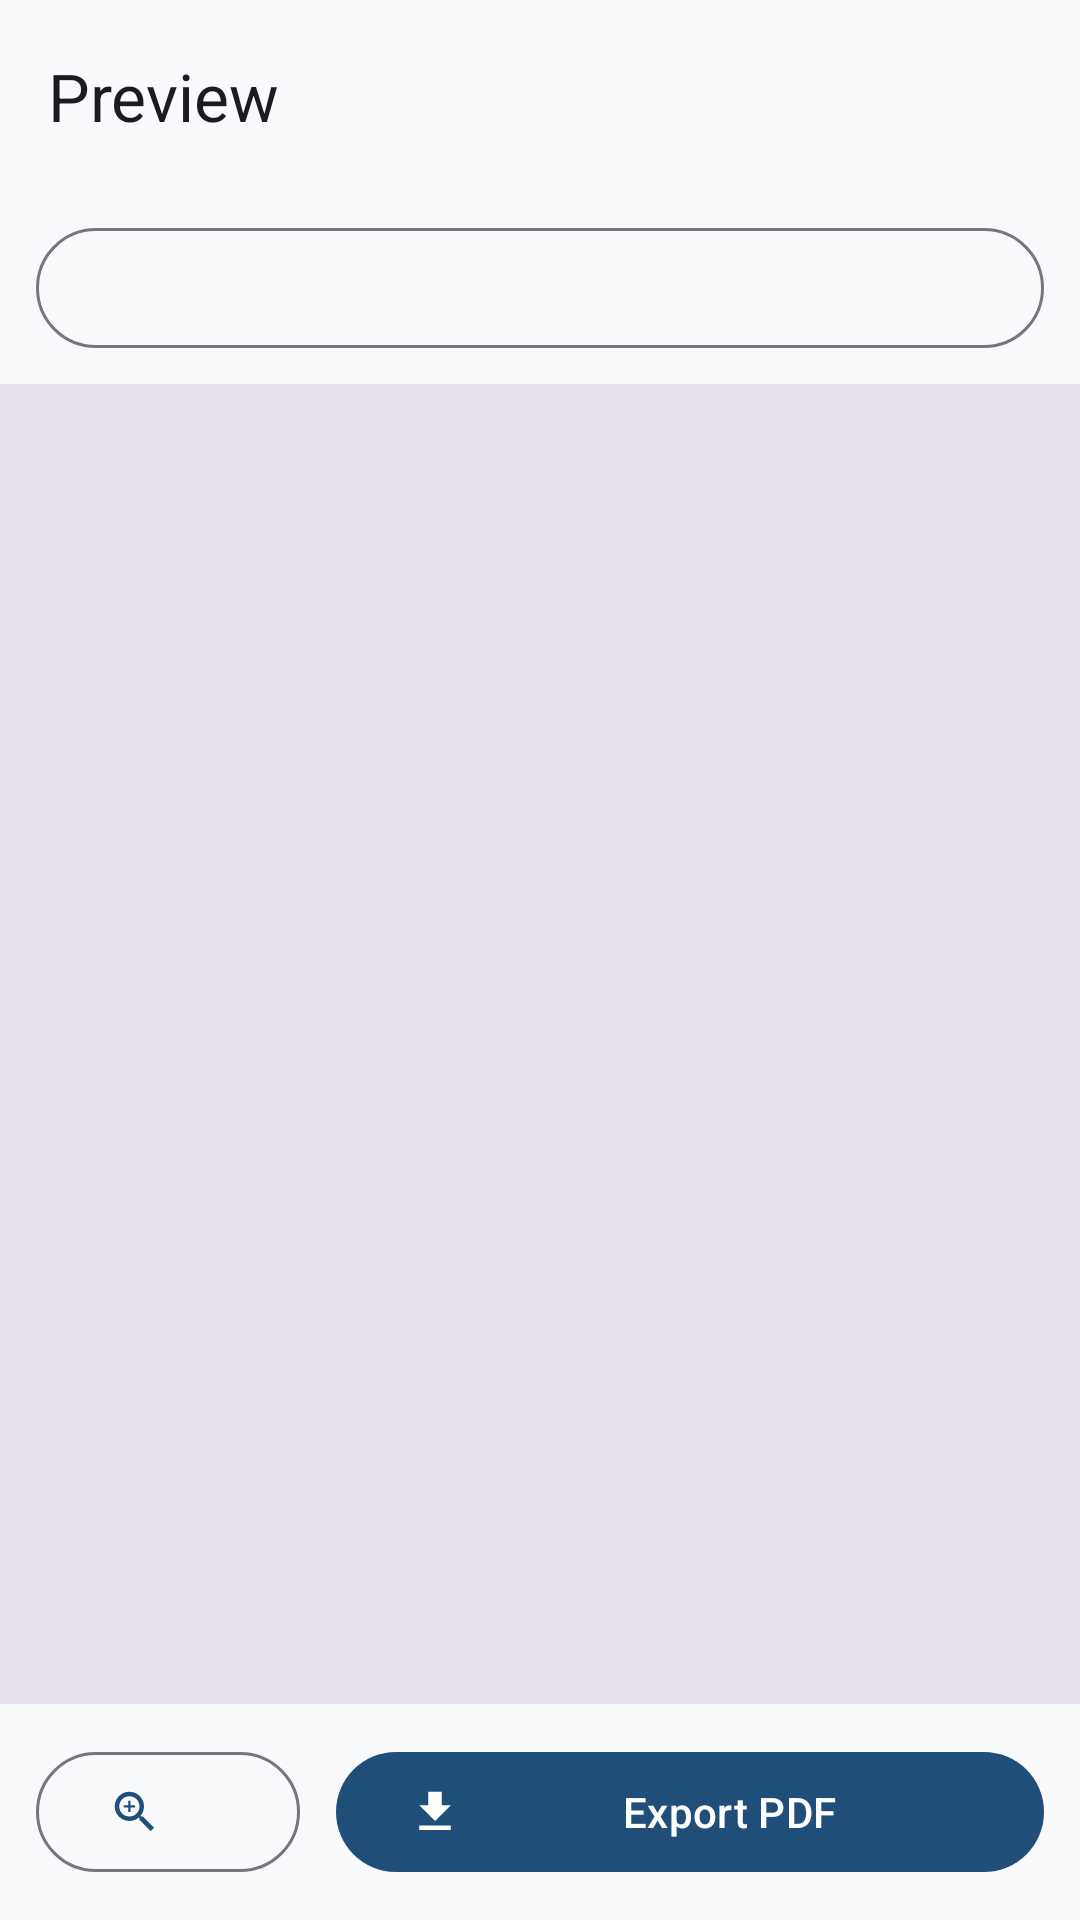

Layout XML and referenced resources for this Android screen:
<!-- AndroidManifest.xml: application theme Theme.ResumeBuilder -->
<!-- res/layout/activity_preview.xml -->
<?xml version="1.0" encoding="utf-8"?>
<LinearLayout xmlns:android="http://schemas.android.com/apk/res/android"
    xmlns:app="http://schemas.android.com/apk/res-auto"
    android:id="@+id/root"
    android:layout_width="match_parent"
    android:layout_height="match_parent"
    android:background="?android:attr/colorBackground"
    android:orientation="vertical">

    <com.google.android.material.appbar.MaterialToolbar
        android:id="@+id/toolbar"
        android:layout_width="match_parent"
        android:layout_height="?attr/actionBarSize"
        app:navigationContentDescription="@string/navigate_up"
        app:navigationIcon="@drawable/ic_arrow_back"
        app:title="@string/preview_title" />

    <com.google.android.material.progressindicator.LinearProgressIndicator
        android:id="@+id/export_progress"
        android:layout_width="match_parent"
        android:layout_height="wrap_content"
        android:indeterminate="true"
        android:visibility="invisible" />

    <com.google.android.material.button.MaterialButton
        android:id="@+id/button_template"
        style="@style/Widget.Material3.Button.OutlinedButton"
        android:layout_width="match_parent"
        android:layout_height="wrap_content"
        android:layout_marginStart="12dp"
        android:layout_marginTop="4dp"
        android:layout_marginEnd="12dp"
        android:layout_marginBottom="8dp" />

    <FrameLayout
        android:id="@+id/pages_frame"
        android:layout_width="match_parent"
        android:layout_height="0dp"
        android:layout_weight="1"
        android:background="?attr/colorSurfaceVariant">

        
        <HorizontalScrollView
            android:layout_width="match_parent"
            android:layout_height="match_parent">

            <FrameLayout
                android:layout_width="wrap_content"
                android:layout_height="match_parent">

                <androidx.recyclerview.widget.RecyclerView
                    android:id="@+id/list_pages"
                    android:layout_width="match_parent"
                    android:layout_height="match_parent"
                    android:clipToPadding="false"
                    android:paddingTop="8dp"
                    android:paddingBottom="16dp" />
            </FrameLayout>
        </HorizontalScrollView>

        <com.google.android.material.progressindicator.CircularProgressIndicator
            android:id="@+id/loading"
            android:layout_width="wrap_content"
            android:layout_height="wrap_content"
            android:layout_gravity="center"
            android:indeterminate="true"
            android:visibility="gone" />
    </FrameLayout>

    <LinearLayout
        android:layout_width="match_parent"
        android:layout_height="wrap_content"
        android:gravity="center_vertical"
        android:orientation="horizontal"
        android:padding="12dp">

        <com.google.android.material.button.MaterialButton
            android:id="@+id/button_zoom"
            style="@style/Widget.Material3.Button.OutlinedButton"
            android:layout_width="wrap_content"
            android:layout_height="wrap_content"
            app:icon="@drawable/ic_zoom_in" />

        <com.google.android.material.button.MaterialButton
            android:id="@+id/button_export"
            android:layout_width="0dp"
            android:layout_height="wrap_content"
            android:layout_marginStart="12dp"
            android:layout_weight="1"
            android:text="@string/export_button"
            app:icon="@drawable/ic_download" />
    </LinearLayout>
</LinearLayout>
<!-- resources referenced by this layout -->
<resources>
  <!-- drawable ic_download (drawable) -->
  <?xml version="1.0" encoding="utf-8"?>
  <vector xmlns:android="http://schemas.android.com/apk/res/android"
      android:width="24dp"
      android:height="24dp"
      android:tint="?attr/colorControlNormal"
      android:viewportWidth="24"
      android:viewportHeight="24">
      <path
          android:fillColor="@android:color/white"
          android:pathData="M19,9h-4V3H9v6H5l7,7 7,-7zM5,18v2h14v-2H5z" />
  </vector>
  <!-- drawable ic_zoom_in (drawable) -->
  <?xml version="1.0" encoding="utf-8"?>
  <vector xmlns:android="http://schemas.android.com/apk/res/android"
      android:width="24dp"
      android:height="24dp"
      android:tint="?attr/colorControlNormal"
      android:viewportWidth="24"
      android:viewportHeight="24">
      <path
          android:fillColor="@android:color/white"
          android:pathData="M15.5,14h-0.79l-0.28,-0.27C15.41,12.59 16,11.11 16,9.5 16,5.91 13.09,3 9.5,3S3,5.91 3,9.5 5.91,16 9.5,16c1.61,0 3.09,-0.59 4.23,-1.57l0.27,0.28v0.79l5,4.99L20.49,19l-4.99,-5zM9.5,14C7.01,14 5,11.99 5,9.5S7.01,5 9.5,5 14,7.01 14,9.5 11.99,14 9.5,14zM12,10h-2v2H9v-2H7V9h2V7h1v2h2v1z" />
  </vector>
  <string name="export_button">Export PDF</string>
  <string name="navigate_up">Navigate up</string>
  <string name="preview_title">Preview</string>
  <style name="Theme.ResumeBuilder" parent="Theme.Material3.DayNight.NoActionBar">
          <item name="colorPrimary">@color/brand_primary</item>
          <item name="colorOnPrimary">@color/brand_on_primary</item>
          <item name="colorPrimaryContainer">@color/brand_primary_container</item>
          <item name="colorOnPrimaryContainer">@color/brand_on_primary_container</item>
          <item name="colorSecondary">@color/brand_secondary</item>
          <item name="colorOnSecondary">@color/brand_on_secondary</item>
          <item name="android:colorBackground">@color/brand_background</item>
          <item name="colorSurface">@color/brand_surface</item>
          <item name="colorOnSurface">@color/brand_on_surface</item>
          <item name="colorError">@color/brand_error</item>
          <item name="android:windowLightStatusBar">true</item>
      </style>
  <color name="brand_primary">#FF1F4E79</color>
  <color name="brand_on_primary">#FFFFFFFF</color>
  <color name="brand_primary_container">#FFD6E6F5</color>
  <color name="brand_on_primary_container">#FF0B2742</color>
  <color name="brand_secondary">#FF2E7D6B</color>
  <color name="brand_on_secondary">#FFFFFFFF</color>
  <color name="brand_background">#FFF8FAFC</color>
  <color name="brand_surface">#FFFFFFFF</color>
  <color name="brand_on_surface">#FF1A1C1E</color>
  <color name="brand_error">#FFB3261E</color>
</resources>
